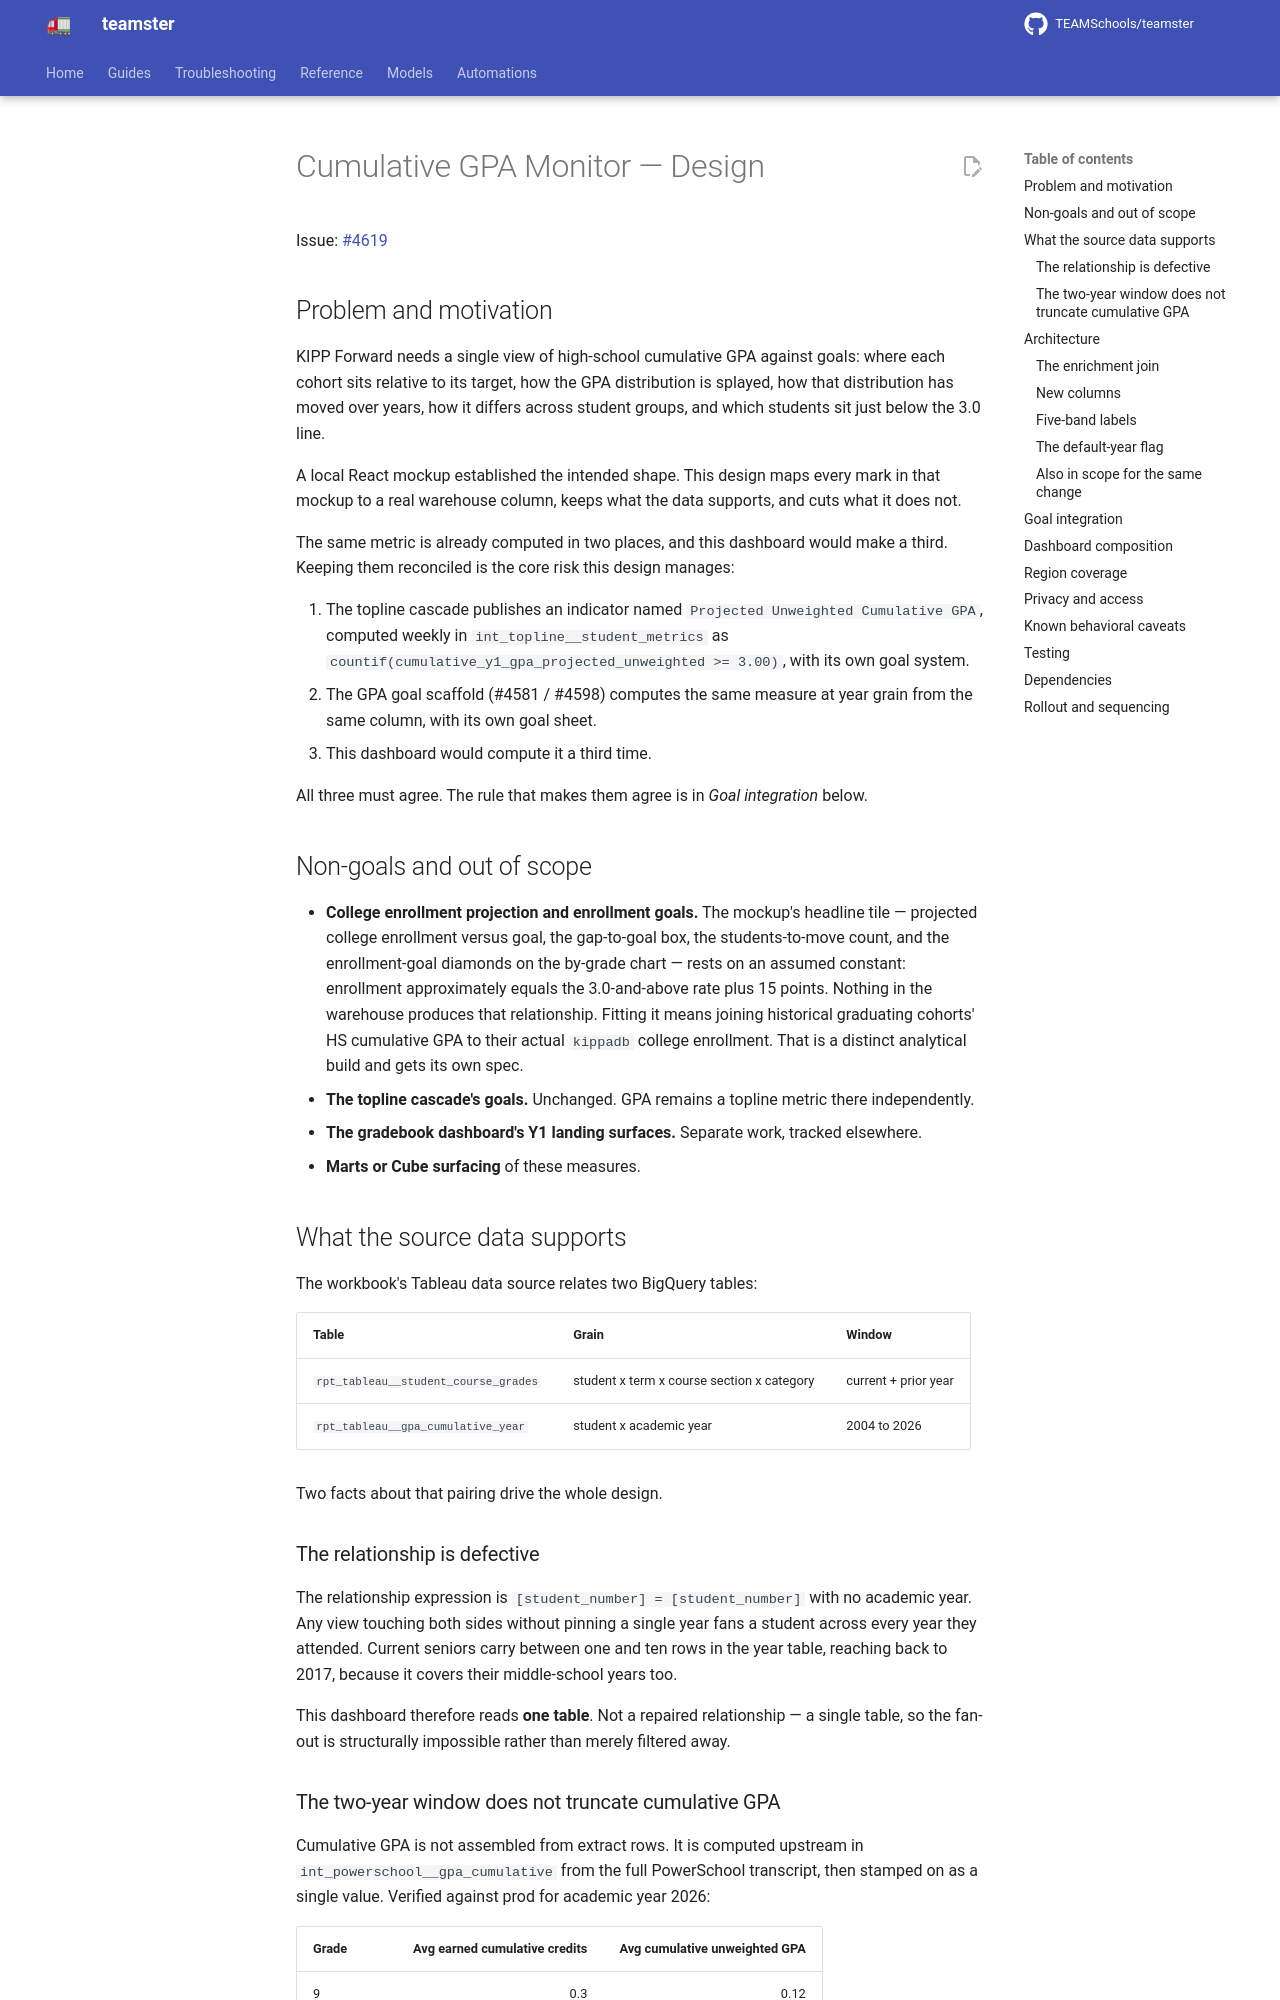

repository: TEAMSchools/teamster · page: superpowers/specs/2026-07-29-cumulative-gpa-monitor-design/index.html · generator: mkdocs

# Cumulative GPA Monitor — Design

Issue: [#4619](https://github.com/TEAMSchools/teamster/issues/4619)

## Problem and motivation

KIPP Forward needs a single view of high-school cumulative GPA against goals:
where each cohort sits relative to its target, how the GPA distribution is
splayed, how that distribution has moved over years, how it differs across
student groups, and which students sit just below the 3.0 line.

A local React mockup established the intended shape. This design maps every mark
in that mockup to a real warehouse column, keeps what the data supports, and
cuts what it does not.

The same metric is already computed in two places, and this dashboard would make
a third. Keeping them reconciled is the core risk this design manages:

1. The topline cascade publishes an indicator named
   `Projected Unweighted Cumulative GPA`, computed weekly in
   `int_topline__student_metrics` as
   `countif(cumulative_y1_gpa_projected_unweighted >= 3.00)`, with its own goal
   system.
1. The GPA goal scaffold (#4581 / #4598) computes the same measure at year grain
   from the same column, with its own goal sheet.
1. This dashboard would compute it a third time.

All three must agree. The rule that makes them agree is in _Goal integration_
below.

## Non-goals and out of scope

- **College enrollment projection and enrollment goals.** The mockup's headline
  tile — projected college enrollment versus goal, the gap-to-goal box, the
  students-to-move count, and the enrollment-goal diamonds on the by-grade chart
  — rests on an assumed constant: enrollment approximately equals the
  3.0-and-above rate plus 15 points. Nothing in the warehouse produces that
  relationship. Fitting it means joining historical graduating cohorts' HS
  cumulative GPA to their actual `kippadb` college enrollment. That is a
  distinct analytical build and gets its own spec.
- **The topline cascade's goals.** Unchanged. GPA remains a topline metric there
  independently.
- **The gradebook dashboard's Y1 landing surfaces.** Separate work, tracked
  elsewhere.
- **Marts or Cube surfacing** of these measures.

## What the source data supports

The workbook's Tableau data source relates two BigQuery tables:

| Table                                | Grain                                      | Window               |
| ------------------------------------ | ------------------------------------------ | -------------------- |
| `rpt_tableau__student_course_grades` | student x term x course section x category | current + prior year |
| `rpt_tableau__gpa_cumulative_year`   | student x academic year                    | 2004 to 2026         |

Two facts about that pairing drive the whole design.

### The relationship is defective

The relationship expression is `[student_number] = [student_number]` with no
academic year. Any view touching both sides without pinning a single year fans a
student across every year they attended. Current seniors carry between one and
ten rows in the year table, reaching back to 2017, because it covers their
middle-school years too.

This dashboard therefore reads **one table**. Not a repaired relationship — a
single table, so the fan-out is structurally impossible rather than merely
filtered away.
